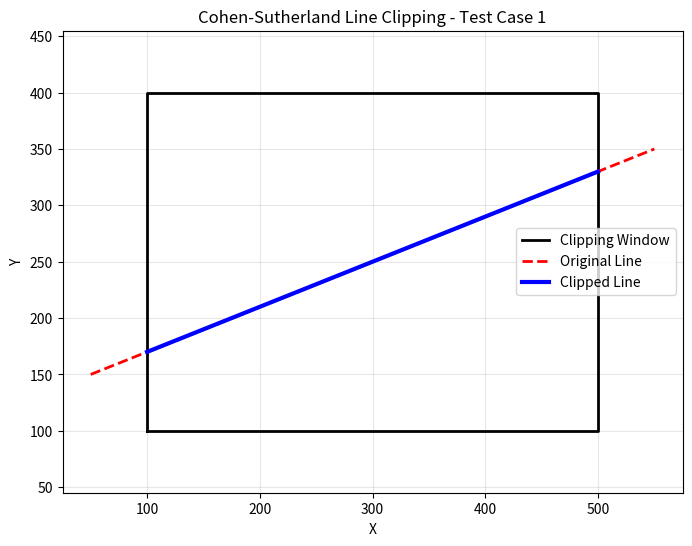

The matplotlib source for this figure: (Note: this script raises an exception after producing the figure.)
"""
Cohen-Sutherland Line Clipping Algorithm
Clips line segments against a rectangular clipping window
"""

import matplotlib.pyplot as plt
import numpy as np

# Define the clipping window
X_MIN, Y_MIN = 100, 100
X_MAX, Y_MAX = 500, 400

# Region codes
INSIDE = 0  # 0000
LEFT = 1    # 0001
RIGHT = 2   # 0010
BOTTOM = 4  # 0100
TOP = 8     # 1000

def compute_code(x, y):
    """Compute the region code for a point (x, y)"""
    code = INSIDE

    if x < X_MIN:
        code |= LEFT
    elif x > X_MAX:
        code |= RIGHT

    if y < Y_MIN:
        code |= BOTTOM
    elif y > Y_MAX:
        code |= TOP

    return code

def cohen_sutherland_clip(x1, y1, x2, y2):
    """Cohen-Sutherland line clipping algorithm"""
    code1 = compute_code(x1, y1)
    code2 = compute_code(x2, y2)
    accept = False

    while True:
        if code1 == 0 and code2 == 0:
            # Both points inside
            accept = True
            break
        elif (code1 & code2) != 0:
            # Both points in same outside region
            break
        else:
            # Some segment is inside
            x, y = 0.0, 0.0

            # Choose the point outside the window
            code_out = code1 if code1 != 0 else code2

            # Find intersection point
            if code_out & TOP:
                x = x1 + (x2 - x1) * (Y_MAX - y1) / (y2 - y1)
                y = Y_MAX
            elif code_out & BOTTOM:
                x = x1 + (x2 - x1) * (Y_MIN - y1) / (y2 - y1)
                y = Y_MIN
            elif code_out & RIGHT:
                y = y1 + (y2 - y1) * (X_MAX - x1) / (x2 - x1)
                x = X_MAX
            elif code_out & LEFT:
                y = y1 + (y2 - y1) * (X_MIN - x1) / (x2 - x1)
                x = X_MIN

            # Replace the outside point with intersection point
            if code_out == code1:
                x1, y1 = x, y
                code1 = compute_code(x1, y1)
            else:
                x2, y2 = x, y
                code2 = compute_code(x2, y2)

    if accept:
        return x1, y1, x2, y2
    else:
        return None

def plot_clipping(x1, y1, x2, y2, clipped, title, filename):
    """Plot the original line, clipping window, and clipped line"""
    plt.figure(figsize=(8, 6))

    # Plot clipping window
    plt.plot([X_MIN, X_MAX, X_MAX, X_MIN, X_MIN],
             [Y_MIN, Y_MIN, Y_MAX, Y_MAX, Y_MIN],
             'k-', linewidth=2, label='Clipping Window')

    # Plot original line
    plt.plot([x1, x2], [y1, y2], 'r--', linewidth=2, label='Original Line')

    # Plot clipped line if exists
    if clipped:
        cx1, cy1, cx2, cy2 = clipped
        plt.plot([cx1, cx2], [cy1, cy2], 'b-', linewidth=3, label='Clipped Line')

    plt.xlim(0, 600)
    plt.ylim(0, 500)
    plt.xlabel('X')
    plt.ylabel('Y')
    plt.title(title)
    plt.legend()
    plt.grid(True, alpha=0.3)
    plt.axis('equal')
    plt.savefig(f'plots/clipping/{filename}.png', dpi=150, bbox_inches='tight')
    plt.close()

# Example usage
if __name__ == "__main__":
    # Test cases
    test_lines = [
        (50, 150, 550, 350),    # Crosses right boundary
        (150, 50, 350, 450),    # Crosses top boundary
        (50, 50, 550, 450),     # Crosses multiple boundaries
        (200, 200, 300, 300),   # Completely inside
        (600, 500, 700, 600),   # Completely outside
    ]

    for i, (x1, y1, x2, y2) in enumerate(test_lines):
        clipped = cohen_sutherland_clip(x1, y1, x2, y2)
        title = f"Cohen-Sutherland Line Clipping - Test Case {i+1}"
        filename = f"cohen_sutherland_{i+1}"
        plot_clipping(x1, y1, x2, y2, clipped, title, filename)
        print(f"Test Case {i+1}: Original ({x1}, {y1}) to ({x2}, {y2})")
        if clipped:
            print(f"  Clipped: ({clipped[0]:.2f}, {clipped[1]:.2f}) to ({clipped[2]:.2f}, {clipped[3]:.2f})")
        else:
            print("  No intersection - line completely outside")
        print()